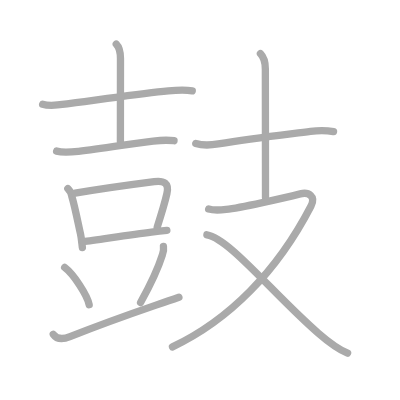
t = 0.00 s
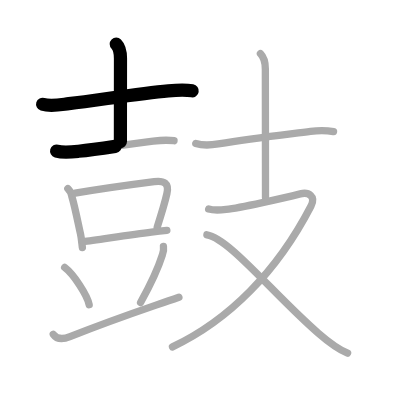
t = 2.50 s
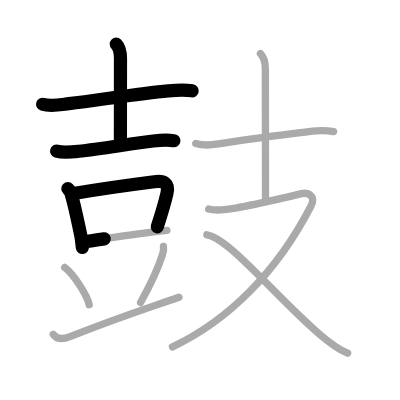
t = 5.25 s
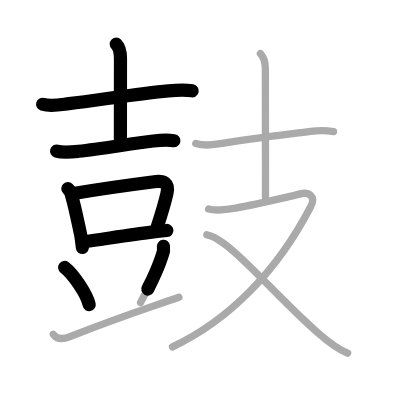
t = 7.75 s
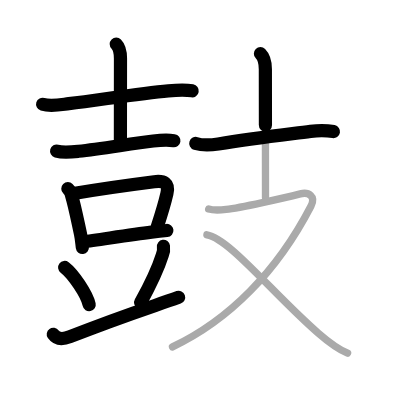
t = 10.50 s
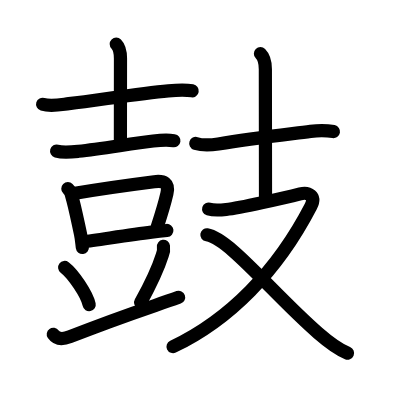
t = 13.00 s

The animated SVG that drew these frames (rendered in a browser with its animation timeline set to each time). Animation: 13 SMIL elements (animate=13); one cycle of 13.00 s.

<?xml version="1.0" standalone="no"?>
<!DOCTYPE svg PUBLIC "-//W3C//DTD SVG 1.1//EN"   "http://www.w3.org/Graphics/SVG/1.1/DTD/svg11.dtd">
<svg width="400px" height="400px"  version="1.1" xmlns="http://www.w3.org/2000/svg">
  <defs>
    <marker id="Triangle" viewBox="0 0 10 10" refX="0" refY="5" markerUnits="strokeWidth" markerWidth="3" style="stroke-opacity:0%;fill:#aaaaaa;" markerHeight="2" orient="auto">
      <path d="M 0 0 L 10 5 L 0 10 z" />
    </marker>
    
    <marker id="Arrow" viewBox="0 0 10 10" refX="5" refY="5" markerUnits="strokeWidth" markerWidth="1.8" style="stroke-opacity:0%;fill:#770000;" markerHeight="2" orient="auto">
      <path d="M 0 4 L 6 4 L 4 1 L 10 5 L 4 9 L 6 6 L 0 6 z" />
        <circle cx="5" cy="5" r="5" />
      </marker>
    
    <marker id="TriangleRed" viewBox="0 0 10 10" refX="0" refY="5" markerUnits="strokeWidth" markerWidth="3" style="stroke-opacity:0%;fill:#CC0000;" markerHeight="2" orient="auto">
      <path d="M 0 0 L 10 5 L 0 10 z" />
    </marker>
    
    <marker id="ArrowRed" viewBox="0 0 10 10" refX="5" refY="5" markerUnits="strokeWidth" markerWidth="1.8" style="stroke-opacity:0%;fill:#CC0000;" markerHeight="2" orient="auto">
      <path d="M 0 4 L 6 4 L 4 1 L 10 5 L 4 9 L 6 6 L 0 6 z" />
        <circle cx="5" cy="5" r="5" />
      </marker>
    
  </defs>
  
  <path style="fill:#ffffff; fill-opacity:100%; fill-rule:evenodd; stroke-width:0;" d="M 0 0 L 400px 0 L 400px 400px L 0 400px L 0 0" />

  <g transform="scale(3.6697247706422 3.6697247706422)">
<path style="fill:none; fill-opacity:0%; fill-rule:evenodd; stroke:#aaaaaa; stroke-opacity:100%; stroke-width: 1.5pt; stroke-linejoin:round; stroke-linecap:round;" d="M11.62 28.41c2.23 0.69 4.89 0.11 7.14-0.17c8.72-1.07 19.42-2.82 27.12-3.49c2.17-0.19 4.35-0.36 6.51 0"></path>
<path style="fill:none; fill-opacity:0%; fill-rule:evenodd; stroke:#aaaaaa; stroke-opacity:100%; stroke-width: 1.5pt; stroke-linejoin:round; stroke-linecap:round;" d="M31.68 12.01c1.03 1.03 1.15 2.37 1.15 3.94c0 4.05-0.02 17.05-0.02 22.64"></path>
<path style="fill:none; fill-opacity:0%; fill-rule:evenodd; stroke:#aaaaaa; stroke-opacity:100%; stroke-width: 1.5pt; stroke-linejoin:round; stroke-linecap:round;" d="M15.43 41.18c1.83 0.51 4.12 0.25 5.96 0.05c6.5-0.72 14.49-2.1 20.37-2.79c1.86-0.22 3.79-0.37 5.66-0.09"></path>
<path style="fill:none; fill-opacity:0%; fill-rule:evenodd; stroke:#aaaaaa; stroke-opacity:100%; stroke-width: 1.5pt; stroke-linejoin:round; stroke-linecap:round;" d="M18.49 51.42c0.67 0.67 0.95 1.22 1.06 2.02c0.76 2.5 1.46 6.06 2.38 10.28c0.29 1.31 0.37 2.6 0.52 3.74"></path>
<path style="fill:none; fill-opacity:0%; fill-rule:evenodd; stroke:#aaaaaa; stroke-opacity:100%; stroke-width: 1.5pt; stroke-linejoin:round; stroke-linecap:round;" d="M20.47 52.65c5.91-1.01 16.55-2.5 21.55-3.14c2.62-0.33 4.13 0.31 3.46 3.26c-0.63 2.77-1.2 4.65-2.64 9.09"></path>
<path style="fill:none; fill-opacity:0%; fill-rule:evenodd; stroke:#aaaaaa; stroke-opacity:100%; stroke-width: 1.5pt; stroke-linejoin:round; stroke-linecap:round;" d="M22.72 65.88c3.26-0.35 12.32-1.89 18.56-2.63c1.65-0.2 3.1-0.35 4.19-0.45"></path>
<path style="fill:none; fill-opacity:0%; fill-rule:evenodd; stroke:#aaaaaa; stroke-opacity:100%; stroke-width: 1.5pt; stroke-linejoin:round; stroke-linecap:round;" d="M17.62 72.88c2.36 1.79 6.09 7.36 6.68 10.14"></path>
<path style="fill:none; fill-opacity:0%; fill-rule:evenodd; stroke:#aaaaaa; stroke-opacity:100%; stroke-width: 1.5pt; stroke-linejoin:round; stroke-linecap:round;" d="M44.54 67.14c0.11 0.8 0.02 1.58-0.29 2.31c-1.16 3.68-3.09 7.82-5.94 13.01"></path>
<path style="fill:none; fill-opacity:0%; fill-rule:evenodd; stroke:#aaaaaa; stroke-opacity:100%; stroke-width: 1.5pt; stroke-linejoin:round; stroke-linecap:round;" d="M14.52 91.1c0.98 1.4 2.52 1.45 4.56 0.64C32.38 86.5 37.25 85 48.75 81"></path>
<path style="fill:none; fill-opacity:0%; fill-rule:evenodd; stroke:#aaaaaa; stroke-opacity:100%; stroke-width: 1.5pt; stroke-linejoin:round; stroke-linecap:round;" d="M53.35 39.09c1.78 0.56 4.34 0.43 6.14 0.13c9.5-1.59 18.36-2.56 25.13-3.43c2.02-0.26 4.27-0.3 6.27 0.08"></path>
<path style="fill:none; fill-opacity:0%; fill-rule:evenodd; stroke:#aaaaaa; stroke-opacity:100%; stroke-width: 1.5pt; stroke-linejoin:round; stroke-linecap:round;" d="M70.97 14.63c1.07 1.07 1.34 2.62 1.34 4.22c0 5.65 0.04 28.03 0.04 35.03"></path>
<path style="fill:none; fill-opacity:0%; fill-rule:evenodd; stroke:#aaaaaa; stroke-opacity:100%; stroke-width: 1.5pt; stroke-linejoin:round; stroke-linecap:round;" d="M56.86 56.96c1.21 0.37 2.31 0.39 4.78 0.12c3.68-0.4 15.91-3.16 20.17-4.25c2.24-0.57 4.36 0.57 2.91 3.37C75.5 74 62.38 87.25 47 94.53"></path>
<path style="fill:none; fill-opacity:0%; fill-rule:evenodd; stroke:#aaaaaa; stroke-opacity:100%; stroke-width: 1.5pt; stroke-linejoin:round; stroke-linecap:round;" d="M56.38 63.99c6.04 0.93 18.12 16.14 30.29 26.73c2.46 2.14 4.82 4.16 8.05 5.51"></path>

<path style="fill:none; fill-opacity:0%; fill-rule:evenodd; stroke:#000000; stroke-opacity:100%; stroke-width: 2.7pt; stroke-linejoin:round; stroke-linecap:round;" d="M11.62 28.41c2.23 0.69 4.89 0.11 7.14-0.17c8.72-1.07 19.42-2.82 27.12-3.49c2.17-0.19 4.35-0.36 6.51 0" pathLength="100" stroke-dashoffset="100" stroke-dasharray="100 105"><animate id="dashAnim1" attributeName="stroke-dashoffset" from="100" to="0" dur="1s" calcMode="linear" fill="freeze"/></path>
<path style="fill:none; fill-opacity:0%; fill-rule:evenodd; stroke:#000000; stroke-opacity:100%; stroke-width: 2.7pt; stroke-linejoin:round; stroke-linecap:round;" d="M31.68 12.01c1.03 1.03 1.15 2.37 1.15 3.94c0 4.05-0.02 17.05-0.02 22.64" pathLength="100" stroke-dashoffset="100" stroke-dasharray="100 105"><animate id="dashAnim2" attributeName="stroke-dashoffset" from="100" to="0" dur="1s" calcMode="linear" begin="dashAnim1.end" fill="freeze"/></path>
<path style="fill:none; fill-opacity:0%; fill-rule:evenodd; stroke:#000000; stroke-opacity:100%; stroke-width: 2.7pt; stroke-linejoin:round; stroke-linecap:round;" d="M15.43 41.18c1.83 0.51 4.12 0.25 5.96 0.05c6.5-0.72 14.49-2.1 20.37-2.79c1.86-0.22 3.79-0.37 5.66-0.09" pathLength="100" stroke-dashoffset="100" stroke-dasharray="100 105"><animate id="dashAnim3" attributeName="stroke-dashoffset" from="100" to="0" dur="1s" calcMode="linear" begin="dashAnim2.end" fill="freeze"/></path>
<path style="fill:none; fill-opacity:0%; fill-rule:evenodd; stroke:#000000; stroke-opacity:100%; stroke-width: 2.7pt; stroke-linejoin:round; stroke-linecap:round;" d="M18.49 51.42c0.67 0.67 0.95 1.22 1.06 2.02c0.76 2.5 1.46 6.06 2.38 10.28c0.29 1.31 0.37 2.6 0.52 3.74" pathLength="100" stroke-dashoffset="100" stroke-dasharray="100 105"><animate id="dashAnim4" attributeName="stroke-dashoffset" from="100" to="0" dur="1s" calcMode="linear" begin="dashAnim3.end" fill="freeze"/></path>
<path style="fill:none; fill-opacity:0%; fill-rule:evenodd; stroke:#000000; stroke-opacity:100%; stroke-width: 2.7pt; stroke-linejoin:round; stroke-linecap:round;" d="M20.47 52.65c5.91-1.01 16.55-2.5 21.55-3.14c2.62-0.33 4.13 0.31 3.46 3.26c-0.63 2.77-1.2 4.65-2.64 9.09" pathLength="100" stroke-dashoffset="100" stroke-dasharray="100 105"><animate id="dashAnim5" attributeName="stroke-dashoffset" from="100" to="0" dur="1s" calcMode="linear" begin="dashAnim4.end" fill="freeze"/></path>
<path style="fill:none; fill-opacity:0%; fill-rule:evenodd; stroke:#000000; stroke-opacity:100%; stroke-width: 2.7pt; stroke-linejoin:round; stroke-linecap:round;" d="M22.72 65.88c3.26-0.35 12.32-1.89 18.56-2.63c1.65-0.2 3.1-0.35 4.19-0.45" pathLength="100" stroke-dashoffset="100" stroke-dasharray="100 105"><animate id="dashAnim6" attributeName="stroke-dashoffset" from="100" to="0" dur="1s" calcMode="linear" begin="dashAnim5.end" fill="freeze"/></path>
<path style="fill:none; fill-opacity:0%; fill-rule:evenodd; stroke:#000000; stroke-opacity:100%; stroke-width: 2.7pt; stroke-linejoin:round; stroke-linecap:round;" d="M17.62 72.88c2.36 1.79 6.09 7.36 6.68 10.14" pathLength="100" stroke-dashoffset="100" stroke-dasharray="100 105"><animate id="dashAnim7" attributeName="stroke-dashoffset" from="100" to="0" dur="1s" calcMode="linear" begin="dashAnim6.end" fill="freeze"/></path>
<path style="fill:none; fill-opacity:0%; fill-rule:evenodd; stroke:#000000; stroke-opacity:100%; stroke-width: 2.7pt; stroke-linejoin:round; stroke-linecap:round;" d="M44.54 67.14c0.11 0.8 0.02 1.58-0.29 2.31c-1.16 3.68-3.09 7.82-5.94 13.01" pathLength="100" stroke-dashoffset="100" stroke-dasharray="100 105"><animate id="dashAnim8" attributeName="stroke-dashoffset" from="100" to="0" dur="1s" calcMode="linear" begin="dashAnim7.end" fill="freeze"/></path>
<path style="fill:none; fill-opacity:0%; fill-rule:evenodd; stroke:#000000; stroke-opacity:100%; stroke-width: 2.7pt; stroke-linejoin:round; stroke-linecap:round;" d="M14.52 91.1c0.98 1.4 2.52 1.45 4.56 0.64C32.38 86.5 37.25 85 48.75 81" pathLength="100" stroke-dashoffset="100" stroke-dasharray="100 105"><animate id="dashAnim9" attributeName="stroke-dashoffset" from="100" to="0" dur="1s" calcMode="linear" begin="dashAnim8.end" fill="freeze"/></path>
<path style="fill:none; fill-opacity:0%; fill-rule:evenodd; stroke:#000000; stroke-opacity:100%; stroke-width: 2.7pt; stroke-linejoin:round; stroke-linecap:round;" d="M53.35 39.09c1.78 0.56 4.34 0.43 6.14 0.13c9.5-1.59 18.36-2.56 25.13-3.43c2.02-0.26 4.27-0.3 6.27 0.08" pathLength="100" stroke-dashoffset="100" stroke-dasharray="100 105"><animate id="dashAnim10" attributeName="stroke-dashoffset" from="100" to="0" dur="1s" calcMode="linear" begin="dashAnim9.end" fill="freeze"/></path>
<path style="fill:none; fill-opacity:0%; fill-rule:evenodd; stroke:#000000; stroke-opacity:100%; stroke-width: 2.7pt; stroke-linejoin:round; stroke-linecap:round;" d="M70.97 14.63c1.07 1.07 1.34 2.62 1.34 4.22c0 5.65 0.04 28.03 0.04 35.03" pathLength="100" stroke-dashoffset="100" stroke-dasharray="100 105"><animate id="dashAnim11" attributeName="stroke-dashoffset" from="100" to="0" dur="1s" calcMode="linear" begin="dashAnim10.end" fill="freeze"/></path>
<path style="fill:none; fill-opacity:0%; fill-rule:evenodd; stroke:#000000; stroke-opacity:100%; stroke-width: 2.7pt; stroke-linejoin:round; stroke-linecap:round;" d="M56.86 56.96c1.21 0.37 2.31 0.39 4.78 0.12c3.68-0.4 15.91-3.16 20.17-4.25c2.24-0.57 4.36 0.57 2.91 3.37C75.5 74 62.38 87.25 47 94.53" pathLength="100" stroke-dashoffset="100" stroke-dasharray="100 105"><animate id="dashAnim12" attributeName="stroke-dashoffset" from="100" to="0" dur="1s" calcMode="linear" begin="dashAnim11.end" fill="freeze"/></path>
<path style="fill:none; fill-opacity:0%; fill-rule:evenodd; stroke:#000000; stroke-opacity:100%; stroke-width: 2.7pt; stroke-linejoin:round; stroke-linecap:round;" d="M56.38 63.99c6.04 0.93 18.12 16.14 30.29 26.73c2.46 2.14 4.82 4.16 8.05 5.51" pathLength="100" stroke-dashoffset="100" stroke-dasharray="100 105"><animate id="dashAnim13" attributeName="stroke-dashoffset" from="100" to="0" dur="1s" calcMode="linear" begin="dashAnim12.end" fill="freeze"/></path>

</g>

</svg>  
          
